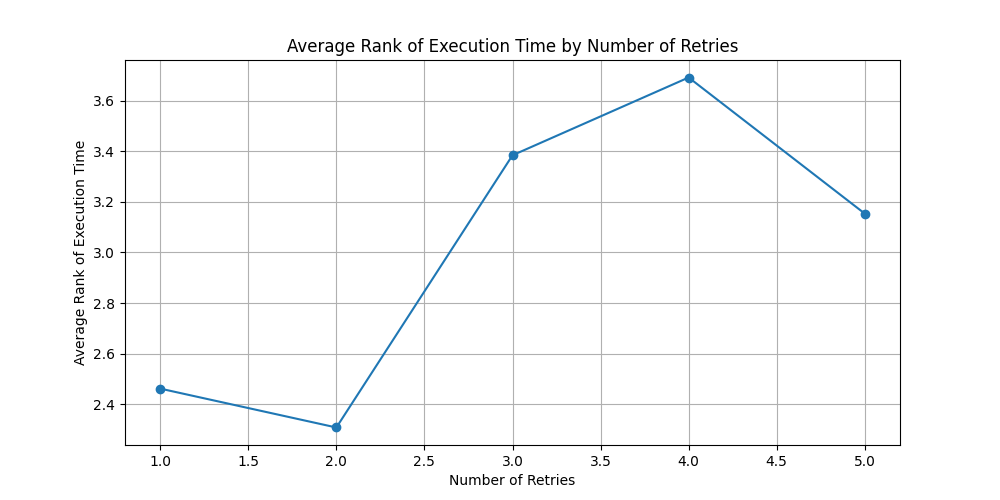

The data file committed next to this chart (first rows):
number_of_retries, execution_rank_per_item
1.0, 2.462
2.0, 2.308
3.0, 3.385
4.0, 3.692
5.0, 3.154
